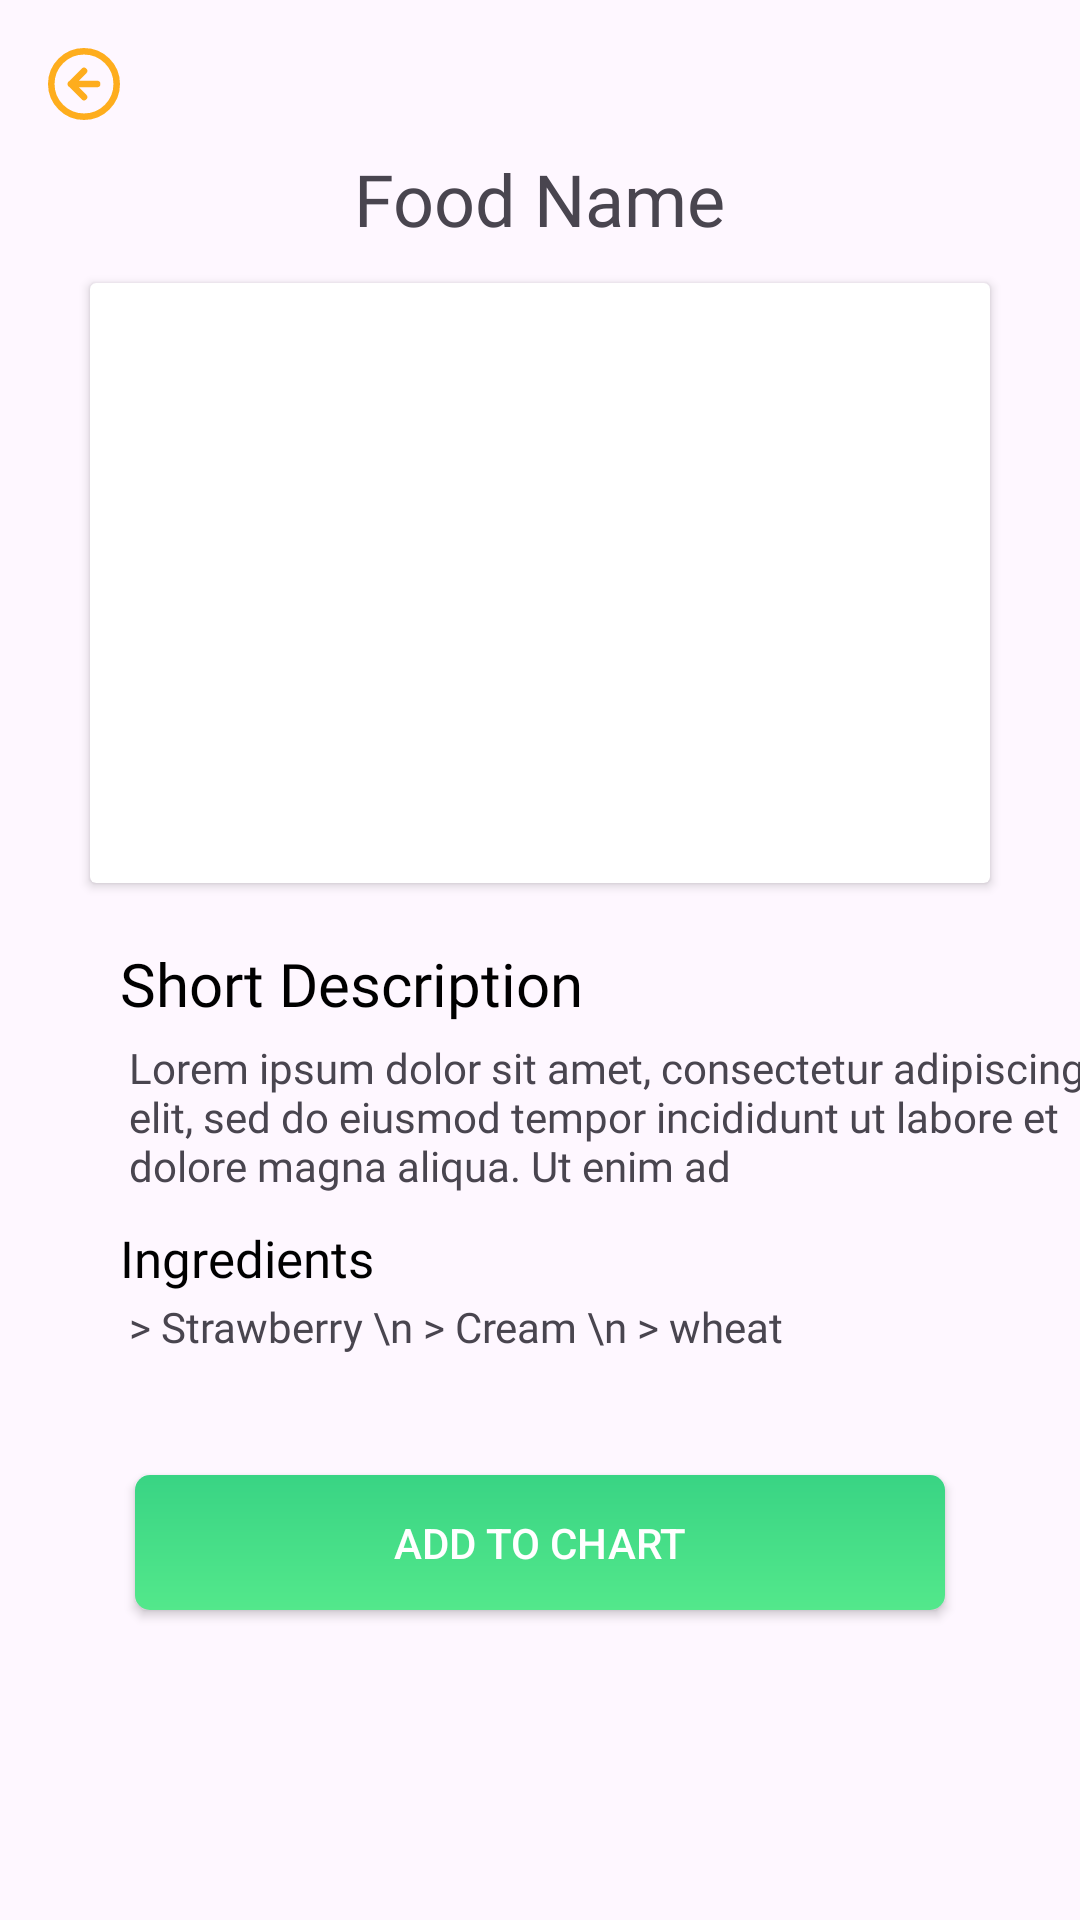

Produce the Android XML layout that renders to this screen, including the resource entries it uses.
<!-- AndroidManifest.xml: application theme Theme.WavesOfFood -->
<!-- res/layout/activity_details.xml -->
<?xml version="1.0" encoding="utf-8"?>
<androidx.constraintlayout.widget.ConstraintLayout xmlns:android="http://schemas.android.com/apk/res/android"
    xmlns:app="http://schemas.android.com/apk/res-auto"
    xmlns:tools="http://schemas.android.com/tools"
    android:layout_width="match_parent"
    android:layout_height="match_parent"
    tools:context=".DetailsActivity">

    <ImageButton
        android:id="@+id/imageButton"
        android:layout_width="24dp"
        android:layout_height="24dp"
        android:layout_marginStart="16dp"
        android:layout_marginTop="16dp"
        android:background="@android:color/transparent"
        android:src="@drawable/icon__5_"
        app:layout_constraintStart_toStartOf="parent"
        app:layout_constraintTop_toTopOf="parent" />

    <TextView
        android:id="@+id/detailFoodName"
        android:layout_width="wrap_content"
        android:layout_height="wrap_content"
        android:layout_marginTop="10dp"
        android:fontFamily="@font/yeonsung_regular"
        android:text="Food Name"
        android:textSize="24dp"
        app:layout_constraintEnd_toEndOf="parent"
        app:layout_constraintStart_toStartOf="parent"
        app:layout_constraintTop_toBottomOf="@+id/imageButton" />

    <androidx.cardview.widget.CardView
        android:id="@+id/cardView4"
        android:layout_width="300dp"

        android:layout_height="200dp"
        android:layout_marginStart="10dp"
        android:layout_marginTop="12dp"
        android:layout_marginEnd="10dp"
        app:circularflow_radiusInDP="20dp"
        app:layout_constraintEnd_toEndOf="parent"
        app:layout_constraintStart_toStartOf="parent"
        app:layout_constraintTop_toBottomOf="@+id/detailFoodName">

        <ImageView
            android:id="@+id/detailFoodImg"
            android:layout_width="270dp"
            android:layout_height="180dp"
            android:layout_gravity="center"
            android:padding="2dp"
            android:scaleType="centerCrop"
            android:src="@drawable/photodesc" />
    </androidx.cardview.widget.CardView>

    <TextView
        android:id="@+id/textView33"
        android:layout_width="wrap_content"
        android:layout_height="wrap_content"
        android:text="Short Description"
        android:textColor="@color/black"
        android:layout_marginStart="40dp"
        android:layout_marginTop="20dp"
        android:textSize="20dp"
        android:fontFamily="@font/yeonsung_regular"
        app:layout_constraintStart_toStartOf="parent"
        app:layout_constraintTop_toBottomOf="@+id/cardView4" />

    <TextView
        android:id="@+id/textView34"
        android:layout_width="340dp"
        android:layout_height="wrap_content"
        android:text="Lorem ipsum dolor sit amet, consectetur adipiscing elit, sed do eiusmod tempor incididunt ut labore et dolore magna aliqua. Ut enim ad "
        android:layout_marginStart="43dp"

        android:fontFamily="@font/lato_regular"
        android:layout_marginTop="5dp"
        android:layout_marginEnd="20dp"
        app:layout_constraintStart_toStartOf="parent"
        app:layout_constraintTop_toBottomOf="@+id/textView33" />

    <TextView
        android:id="@+id/textView35"
        android:layout_width="wrap_content"
        android:layout_height="wrap_content"
        android:text="> Strawberry \n > Cream \n > wheat"
        android:layout_marginTop="2dp"
        android:layout_marginStart="43dp"
        android:fontFamily="@font/lato_regular"
        app:layout_constraintStart_toStartOf="parent"
        app:layout_constraintTop_toBottomOf="@+id/textView36" />

    <TextView
        android:id="@+id/textView36"
        android:layout_width="wrap_content"
        android:layout_height="wrap_content"
        android:text="Ingredients"
        android:textColor="@color/black"
        android:layout_marginStart="40dp"
        android:layout_marginTop="10dp"
        android:textSize="17dp"
        android:fontFamily="@font/yeonsung_regular"
        app:layout_constraintStart_toStartOf="parent"
        app:layout_constraintTop_toBottomOf="@+id/textView34" />

    <androidx.appcompat.widget.AppCompatButton
        android:id="@+id/btnCart"
        android:layout_width="270dp"
        android:elevation="10dp"

        android:layout_height="45dp"
        android:textColor="@color/white"
        android:text="Add To Chart"
        android:layout_marginTop="40dp"
        android:background="@drawable/cartviewbuttton"
        app:layout_constraintEnd_toEndOf="parent"
        app:layout_constraintStart_toStartOf="parent"
        app:layout_constraintTop_toBottomOf="@+id/textView35" />


</androidx.constraintlayout.widget.ConstraintLayout>
<!-- resources referenced by this layout -->
<resources>
  <color name="black">#FF000000</color>
  <color name="white">#FFFFFFFF</color>
  <!-- drawable cartviewbuttton (drawable) -->
  <?xml version="1.0" encoding="utf-8"?>
  <shape xmlns:android="http://schemas.android.com/apk/res/android">
      <corners android:radius="5dp"/>
          <gradient android:startColor="@color/strtclr"
              android:endColor="@color/endclr"
              android:angle="-45"/>
  
  </shape>
  <!-- drawable icon__5_ (drawable) -->
  <vector android:height="24dp" android:viewportHeight="22"
      android:viewportWidth="22" android:width="24dp" xmlns:android="http://schemas.android.com/apk/res/android">
      <path android:fillColor="#00000000"
          android:pathData="M11,7L7,11M7,11L11,15M7,11H15M21,11C21,16.523 16.523,21 11,21C5.477,21 1,16.523 1,11C1,5.477 5.477,1 11,1C16.523,1 21,5.477 21,11Z"
          android:strokeColor="#FEAD1D" android:strokeLineCap="round"
          android:strokeLineJoin="round" android:strokeWidth="2"/>
  </vector>
  <style name="Theme.WavesOfFood" parent="Base.Theme.WavesOfFood" />
  <color name="strtclr">#39d484</color>
  <color name="endclr">#53E88B</color>
  <style name="Base.Theme.WavesOfFood" parent="Theme.Material3.DayNight.NoActionBar">
          
      </style>
</resources>
